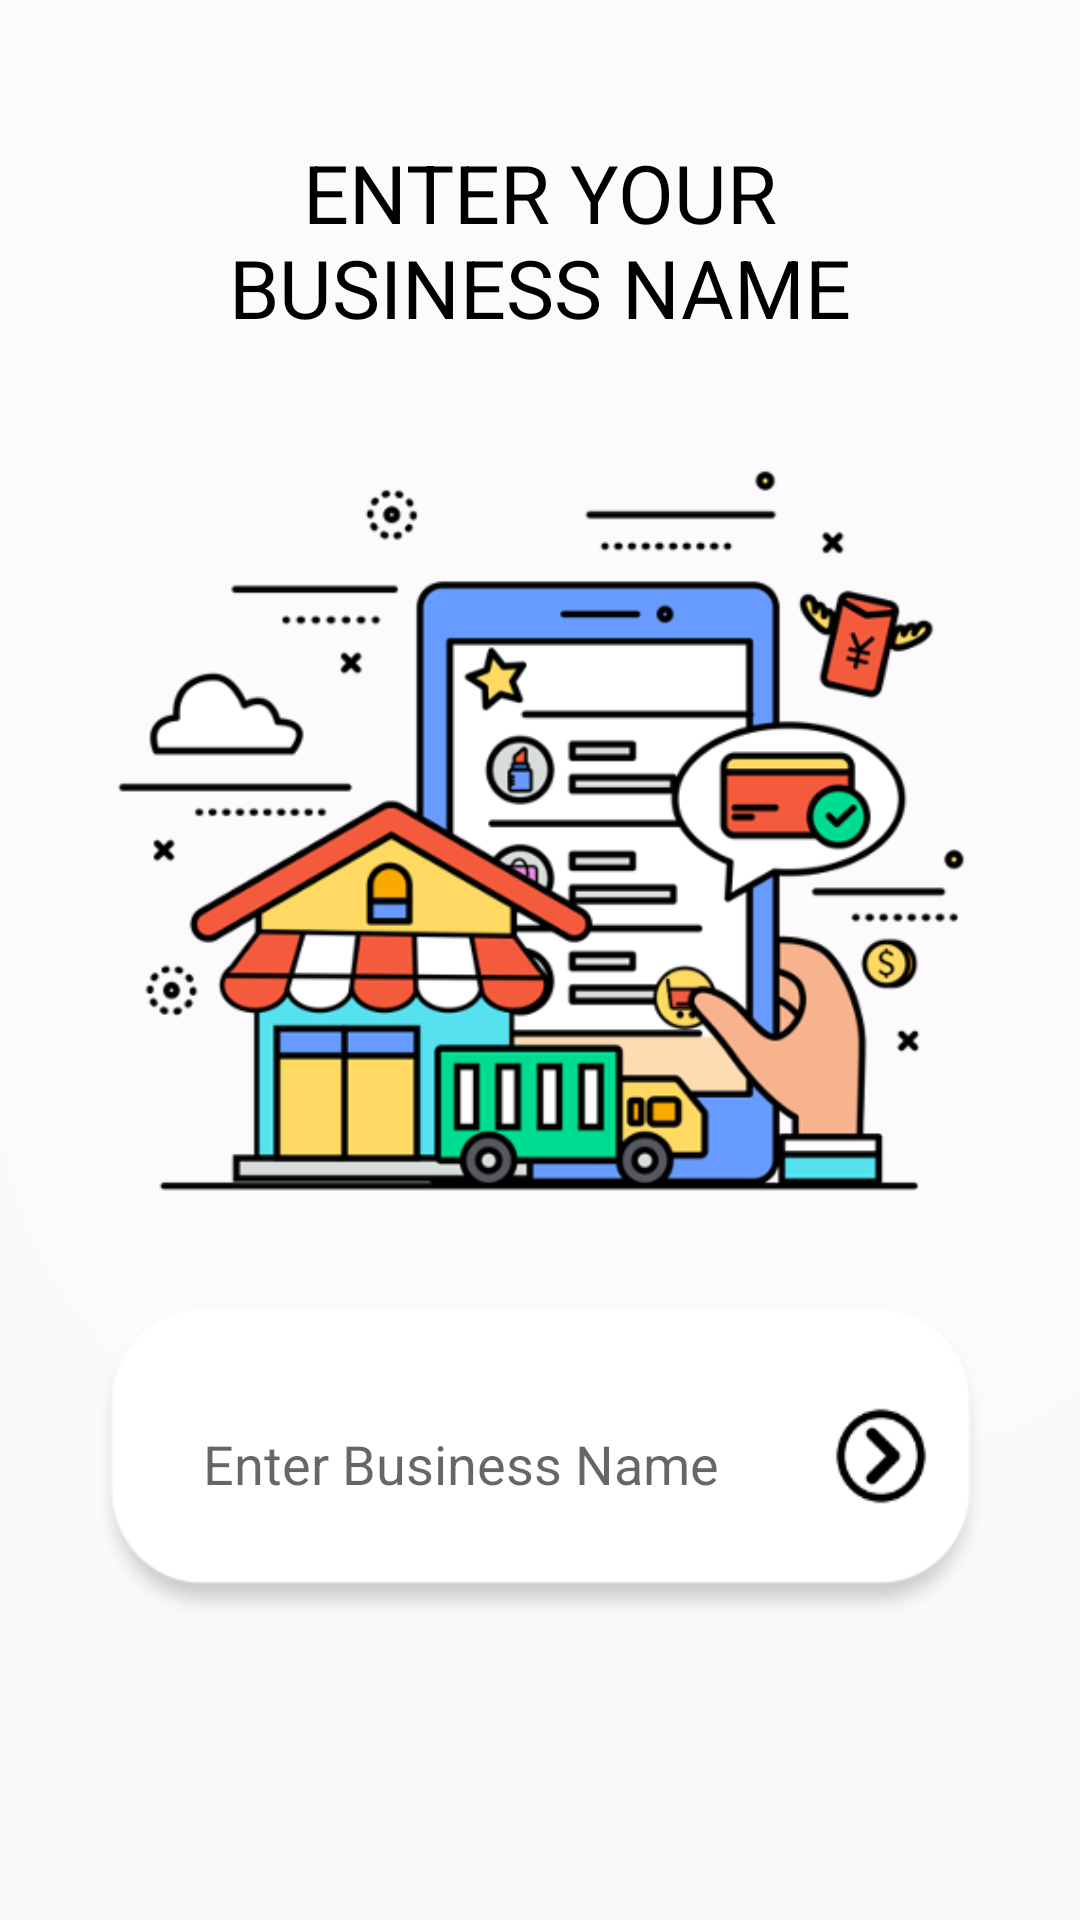

The Android layout XML behind this screen, and the referenced resources:
<!-- AndroidManifest.xml: application theme AppTheme -->
<!-- res/layout/activity_name_business.xml -->
<?xml version="1.0" encoding="utf-8"?>
<androidx.constraintlayout.widget.ConstraintLayout xmlns:android="http://schemas.android.com/apk/res/android"
    xmlns:app="http://schemas.android.com/apk/res-auto"
    xmlns:tools="http://schemas.android.com/tools"
    android:layout_width="match_parent"
    android:layout_height="match_parent"
    android:background="@color/background_blue"
    tools:context=".nameBusiness">

    <ImageView
        android:id="@+id/white_bkg"
        android:layout_width="413dp"
        android:layout_height="486dp"
        android:scaleType="fitXY"
        app:layout_constraintBottom_toBottomOf="parent"
        app:layout_constraintEnd_toEndOf="parent"
        app:layout_constraintHorizontal_bias="0.0"
        app:layout_constraintStart_toStartOf="parent"
        app:layout_constraintTop_toTopOf="parent"
        app:layout_constraintVertical_bias="0.0"
        app:srcCompat="@drawable/round_background" />

    <TextView
        android:id="@+id/BusinessNameHeader"
        android:layout_width="238dp"
        android:layout_height="67dp"
        android:gravity="center"
        android:text="ENTER YOUR BUSINESS NAME"
        android:textColor="#000000"
        android:textSize="27sp"
        app:fontFamily="@font/comfortaa_bold"
        app:layout_constraintBottom_toTopOf="@+id/businessPic"
        app:layout_constraintEnd_toEndOf="parent"
        app:layout_constraintHorizontal_bias="0.497"
        app:layout_constraintStart_toStartOf="parent"
        app:layout_constraintTop_toTopOf="@+id/white_bkg"
        app:layout_constraintVertical_bias="0.597" />

    <ImageView
        android:id="@+id/businessPic"
        android:layout_width="351dp"
        android:layout_height="283dp"
        android:layout_marginTop="144dp"
        app:layout_constraintEnd_toEndOf="parent"
        app:layout_constraintStart_toStartOf="parent"
        app:layout_constraintTop_toTopOf="@+id/white_bkg"
        app:srcCompat="@drawable/namebusinesspic" />

    <EditText
        android:id="@+id/businessName"
        android:layout_width="305dp"
        android:layout_height="111dp"
        android:layout_centerHorizontal="true"
        android:background="@drawable/textshadow"
        android:hint="Enter Business Name"
        android:padding="40dp"
        app:layout_constraintBottom_toBottomOf="parent"
        app:layout_constraintEnd_toEndOf="parent"
        app:layout_constraintStart_toStartOf="parent"
        app:layout_constraintTop_toBottomOf="@+id/businessPic"
        app:layout_constraintVertical_bias="0.053" />

    <ImageButton
        android:id="@+id/forwardBtnToAdmin"
        android:layout_width="42dp"
        android:layout_height="44dp"
        android:background="#0000"
        android:scaleType="fitXY"
        app:layout_constraintBottom_toBottomOf="@+id/businessName"
        app:layout_constraintEnd_toEndOf="@+id/businessName"
        app:layout_constraintHorizontal_bias="0.931"
        app:layout_constraintStart_toStartOf="@+id/businessName"
        app:layout_constraintTop_toTopOf="@+id/businessName"
        app:layout_constraintVertical_bias="0.462"
        app:srcCompat="@drawable/forwardbtn" />
</androidx.constraintlayout.widget.ConstraintLayout>
<!-- resources referenced by this layout -->
<resources>
  <!-- drawable forwardbtn: png bitmap (drawable, 1500 bytes) -->
  <!-- drawable namebusinesspic: png bitmap (drawable, 75265 bytes) -->
  <!-- drawable round_background: png bitmap (drawable, 18447 bytes) -->
  <!-- drawable textshadow: png bitmap (drawable, 6741 bytes) -->
  <style name="AppTheme" parent="Theme.AppCompat.Light.NoActionBar">
          
          <item name="colorPrimary">@color/colorPrimary</item>
          <item name="colorPrimaryDark">@color/colorPrimaryDark</item>
          <item name="colorAccent">@color/colorAccent</item>
          <item name="colorNavigationItem">@color/menu_item_color</item>
          <item name="colorNavigationItemSelected">@color/textColorPrimary</item>
          <item name="drawableNavigationItemBackground">@drawable/menu_background_color</item>
      </style>
  <color name="colorPrimary">#C0C0C0</color>
  <color name="colorPrimaryDark">#3700B3</color>
  <color name="colorAccent">#03DAC5</color>
  <color name="textColorPrimary">#ffffff</color>
  <!-- drawable menu_background_color (drawable) -->
  <?xml version="1.0" encoding="utf-8"?>
  <selector xmlns:android="http://schemas.android.com/apk/res/android">
      <item
          android:drawable="@color/menuColor"
          android:state_checked="true"
          />
  </selector>
  <color name="menuColor">#BE5EF8</color>
</resources>
